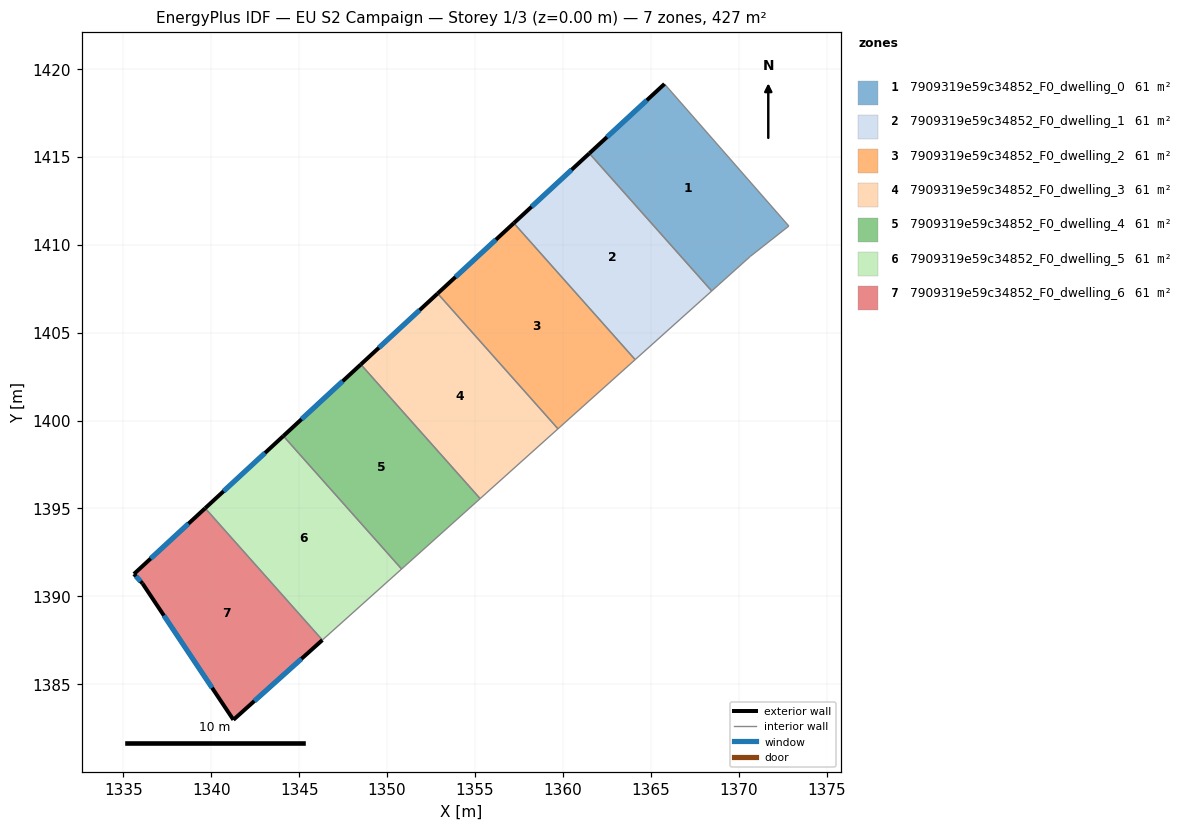
=== STOREY PLAN SPEC (per zone: floor XY polygon, exterior-wall plan segments, windows/doors) ===
zone 1: 7909319e59c34852_F0_dwelling_0  (61.0 m²)
  floor: (1365.78, 1419.14) (1372.85, 1411.06) (1370.66, 1409.34) (1368.46, 1407.37) (1361.50, 1415.20)
  exterior wall: (1365.78, 1419.14) – (1361.50, 1415.20)  [5.8 m]
    window: (1364.77, 1418.22) – (1362.51, 1416.12)  [4.9 m²]
  interior walls: 4
zone 2: 7909319e59c34852_F0_dwelling_1  (61.0 m²)
  floor: (1361.50, 1415.20) (1368.46, 1407.37) (1364.11, 1403.47) (1357.21, 1411.23)
  exterior wall: (1361.50, 1415.20) – (1357.21, 1411.23)  [5.8 m]
    window: (1360.50, 1414.26) – (1358.22, 1412.16)  [4.9 m²]
  interior walls: 3
zone 3: 7909319e59c34852_F0_dwelling_2  (61.0 m²)
  floor: (1357.21, 1411.23) (1364.11, 1403.47) (1359.72, 1399.53) (1352.88, 1407.23)
  exterior wall: (1357.21, 1411.23) – (1352.88, 1407.23)  [5.9 m]
    window: (1356.19, 1410.29) – (1353.89, 1408.17)  [5.0 m²]
  interior walls: 3
zone 4: 7909319e59c34852_F0_dwelling_3  (61.0 m²)
  floor: (1352.88, 1407.23) (1359.72, 1399.53) (1355.29, 1395.56) (1348.51, 1403.19)
  exterior wall: (1352.88, 1407.23) – (1348.51, 1403.19)  [5.9 m]
    window: (1351.85, 1406.28) – (1349.53, 1404.14)  [5.0 m²]
  interior walls: 3
zone 5: 7909319e59c34852_F0_dwelling_4  (61.0 m²)
  floor: (1348.51, 1403.19) (1355.29, 1395.56) (1350.83, 1391.56) (1344.10, 1399.12)
  exterior wall: (1348.51, 1403.19) – (1344.10, 1399.12)  [6.0 m]
    window: (1347.47, 1402.24) – (1345.14, 1400.08)  [5.1 m²]
  interior walls: 3
zone 6: 7909319e59c34852_F0_dwelling_5  (61.0 m²)
  floor: (1344.10, 1399.12) (1350.83, 1391.56) (1346.32, 1387.52) (1339.66, 1395.01)
  exterior wall: (1344.10, 1399.12) – (1339.66, 1395.01)  [6.1 m]
    window: (1343.06, 1398.16) – (1340.70, 1395.98)  [5.1 m²]
  interior walls: 3
zone 7: 7909319e59c34852_F0_dwelling_6  (61.0 m²)
  floor: (1339.66, 1395.01) (1346.32, 1387.52) (1341.26, 1382.98) (1336.10, 1390.73) (1335.60, 1391.27)
  exterior wall: (1339.66, 1395.01) – (1335.60, 1391.27)  [5.5 m]
    window: (1338.70, 1394.14) – (1336.56, 1392.15)  [4.7 m²]
  exterior wall: (1341.26, 1382.98) – (1346.32, 1387.52)  [6.8 m]
    window: (1342.45, 1384.05) – (1345.13, 1386.45)  [5.7 m²]
  exterior wall: (1336.10, 1390.73) – (1341.26, 1382.98)  [9.3 m]
    window: (1337.31, 1388.91) – (1340.05, 1384.80)  [7.9 m²]
  exterior wall: (1335.60, 1391.27) – (1336.10, 1390.73)  [0.7 m]
    window: (1335.72, 1391.14) – (1335.98, 1390.86)  [0.6 m²]
  interior walls: 1

=== DERIVED (storey summary) ===
Building: EU S2 Campaign
Storey: 1 of 3  (floor level z = 0.00 m)
Storey gross floor area: 426.8 m²
Zones on this storey: 7
  - 7909319e59c34852_F0_dwelling_0: floor 61.0 m²; exterior wall 5.8 m (17.5 m²); 1 window(s) 4.9 m²; WWR 28.1%
  - 7909319e59c34852_F0_dwelling_1: floor 61.0 m²; exterior wall 5.8 m (17.5 m²); 1 window(s) 4.9 m²; WWR 28.1%
  - 7909319e59c34852_F0_dwelling_2: floor 61.0 m²; exterior wall 5.9 m (17.7 m²); 1 window(s) 5.0 m²; WWR 28.1%
  - 7909319e59c34852_F0_dwelling_3: floor 61.0 m²; exterior wall 5.9 m (17.8 m²); 1 window(s) 5.0 m²; WWR 28.1%
  - 7909319e59c34852_F0_dwelling_4: floor 61.0 m²; exterior wall 6.0 m (18.0 m²); 1 window(s) 5.1 m²; WWR 28.1%
  - 7909319e59c34852_F0_dwelling_5: floor 61.0 m²; exterior wall 6.1 m (18.2 m²); 1 window(s) 5.1 m²; WWR 28.1%
  - 7909319e59c34852_F0_dwelling_6: floor 61.0 m²; exterior wall 22.4 m (67.1 m²); 4 window(s) 18.9 m²; WWR 28.1%
Zone adjacency (shared interzone walls):
  - 7909319e59c34852_F0_dwelling_0 ↔ 7909319e59c34852_F0_dwelling_1
  - 7909319e59c34852_F0_dwelling_1 ↔ 7909319e59c34852_F0_dwelling_2
  - 7909319e59c34852_F0_dwelling_2 ↔ 7909319e59c34852_F0_dwelling_3
  - 7909319e59c34852_F0_dwelling_3 ↔ 7909319e59c34852_F0_dwelling_4
  - 7909319e59c34852_F0_dwelling_4 ↔ 7909319e59c34852_F0_dwelling_5
  - 7909319e59c34852_F0_dwelling_5 ↔ 7909319e59c34852_F0_dwelling_6